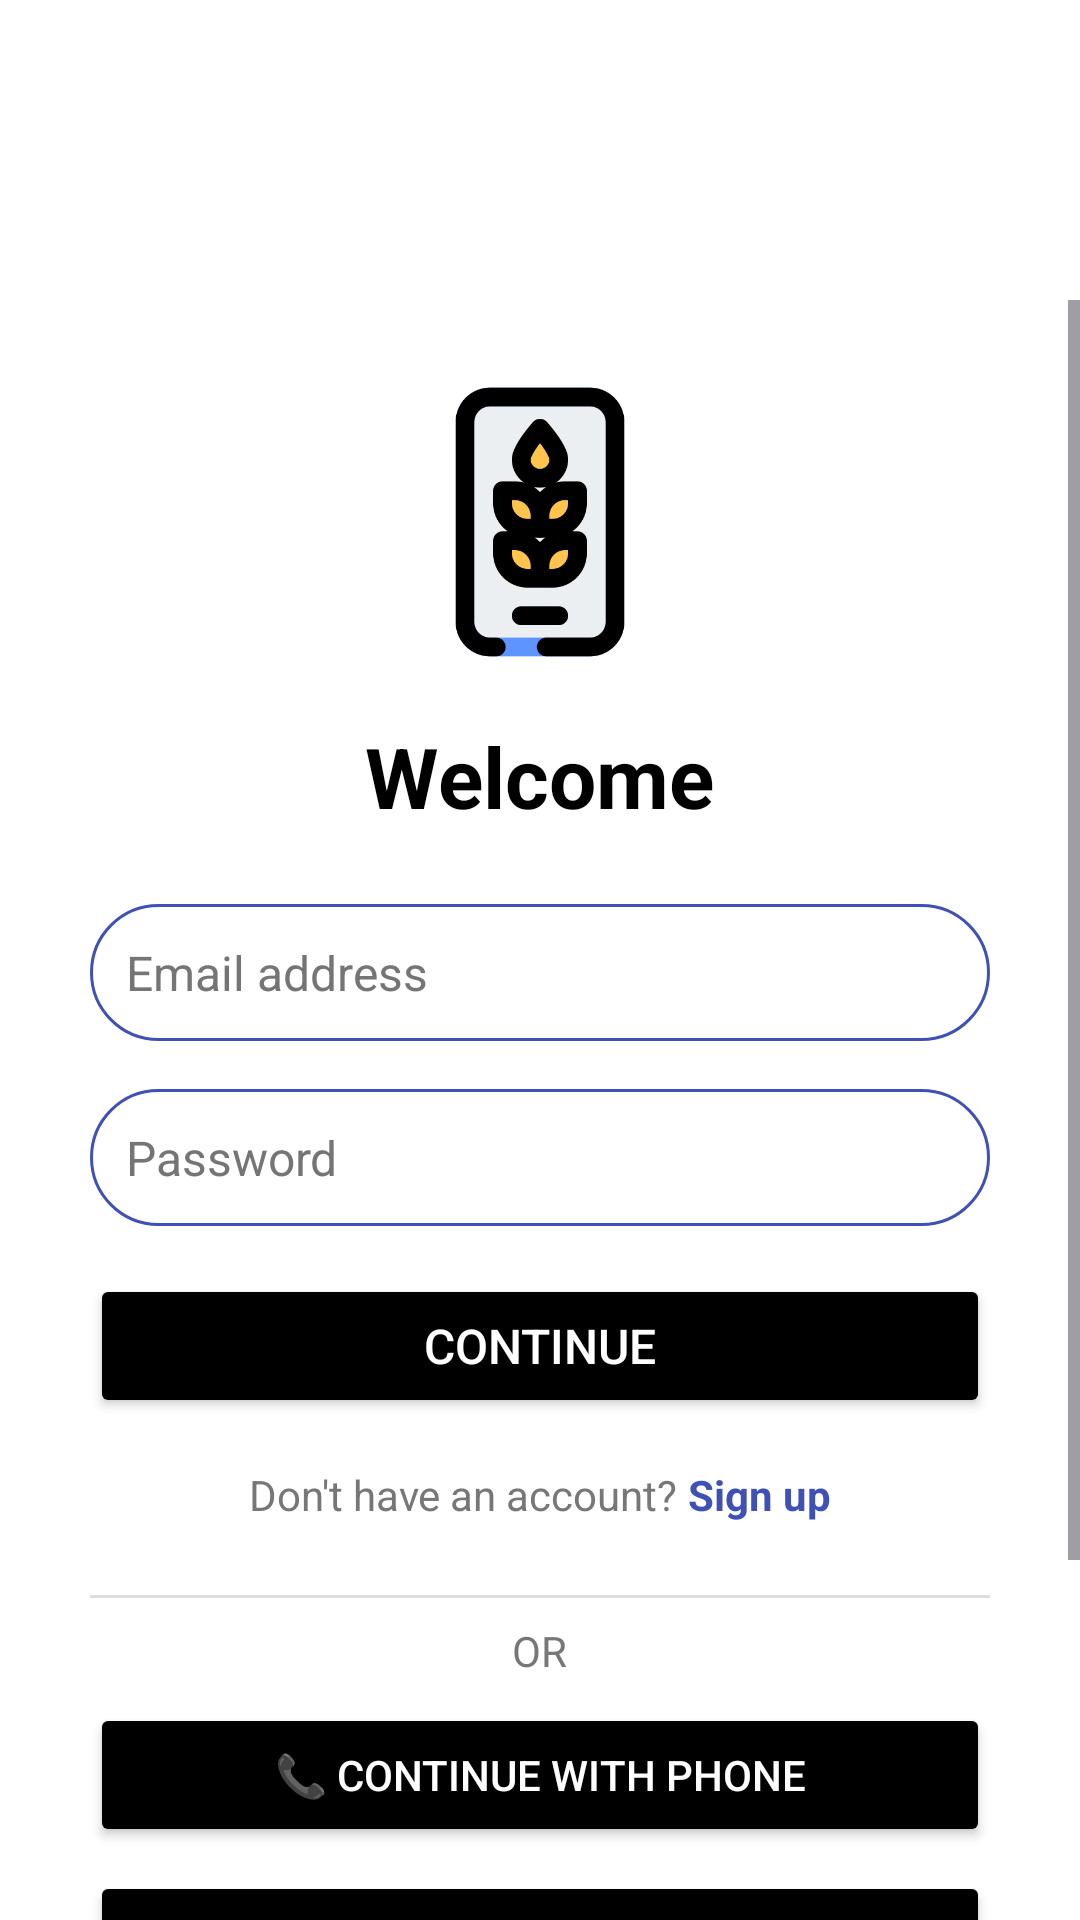

Android layout source for this screen:
<!-- AndroidManifest.xml: application theme Theme.KrishiConnect -->
<!-- res/layout/activity_welcome.xml -->
<ScrollView xmlns:android="http://schemas.android.com/apk/res/android"
    android:layout_width="match_parent"
    android:layout_height="match_parent"
    android:background="#FFFFFF"
    android:paddingTop="100dp">

    <FrameLayout
        android:layout_width="match_parent"
        android:layout_height="match_parent">

        <LinearLayout
            android:layout_width="wrap_content"
            android:layout_height="wrap_content"
            android:layout_gravity="center"
            android:orientation="vertical"
            android:padding="24dp"
            android:gravity="center_horizontal">

            
            <ImageView
                android:id="@+id/appIcon"
                android:layout_width="100dp"
                android:layout_height="100dp"
                android:layout_marginBottom="16dp"
                android:src="@drawable/icon"
                android:contentDescription="App Icon" />

            
            <TextView
                android:id="@+id/welcomeTitle"
                android:layout_width="wrap_content"
                android:layout_height="wrap_content"
                android:layout_marginBottom="24dp"
                android:text="Welcome"
                android:textColor="#000000"
                android:textSize="28sp"
                android:textStyle="bold" />

            
            <EditText
                android:id="@+id/emailInput"
                android:layout_width="300dp"
                android:layout_height="wrap_content"
                android:layout_marginBottom="16dp"
                android:background="@drawable/rounded_edittext"
                android:hint="Email address"
                android:inputType="textEmailAddress"
                android:padding="12dp"
                android:textColor="#000000"
                android:textColorHint="#767575"
                android:textSize="16sp" />

            
            <EditText
                android:id="@+id/passwordInput"
                android:layout_width="300dp"
                android:layout_height="wrap_content"
                android:layout_marginBottom="16dp"
                android:background="@drawable/rounded_edittext"
                android:hint="Password"
                android:inputType="textPassword"
                android:padding="12dp"
                android:textColor="#000000"
                android:textColorHint="#767575"
                android:textSize="16sp" />

            
            <Button
                android:id="@+id/continueButton"
                android:layout_width="300dp"
                android:layout_height="wrap_content"
                android:layout_marginBottom="16dp"
                android:backgroundTint="#000000"
                android:text="Continue"
                android:textColor="#FFFFFF"
                android:textSize="16sp" />

            
            <LinearLayout
                android:layout_width="wrap_content"
                android:layout_height="wrap_content"
                android:orientation="horizontal">

                <TextView
                    android:layout_width="wrap_content"
                    android:layout_height="wrap_content"
                    android:text="Don't have an account?"
                    android:textColor="#777777"
                    android:textSize="14sp" />

                <TextView
                    android:id="@+id/signUpLink"
                    android:layout_width="wrap_content"
                    android:layout_height="wrap_content"
                    android:text=" Sign up"
                    android:textColor="#3F51B5"
                    android:textSize="14sp"
                    android:textStyle="bold" />
            </LinearLayout>

            
            <View
                android:layout_width="300dp"
                android:layout_height="1dp"
                android:layout_marginTop="24dp"
                android:layout_marginBottom="8dp"
                android:background="#DDDDDD" />

            <TextView
                android:layout_width="wrap_content"
                android:layout_height="wrap_content"
                android:layout_marginBottom="8dp"
                android:text="OR"
                android:textColor="#777777"
                android:textSize="14sp" />

            
            <Button
                android:id="@+id/phoneButton"
                android:layout_width="300dp"
                android:layout_height="wrap_content"
                android:layout_marginBottom="8dp"
                android:backgroundTint="#000000"
                android:text="📞 Continue with phone"
                android:textColor="#FFFFFF"
                android:textSize="14sp" />

            <Button
                android:id="@+id/googleButton"
                android:layout_width="300dp"
                android:layout_height="wrap_content"
                android:layout_marginBottom="8dp"
                android:backgroundTint="#000000"
                android:text="🔵 Continue with Google"
                android:textColor="#FFFFFF"
                android:textSize="14sp" />

            <Button
                android:id="@+id/microsoftButton"
                android:layout_width="300dp"
                android:layout_height="wrap_content"
                android:layout_marginBottom="8dp"
                android:backgroundTint="#000000"
                android:text="🟦 Continue with Microsoft Account"
                android:textColor="#FFFFFF"
                android:textSize="14sp" />

            <Button
                android:id="@+id/appleButton"
                android:layout_width="300dp"
                android:layout_height="wrap_content"
                android:layout_marginBottom="8dp"
                android:backgroundTint="#000000"
                android:text="🍏 Continue with Apple"
                android:textColor="#FFFFFF"
                android:textSize="14sp" />

        </LinearLayout>

    </FrameLayout>
</ScrollView>
<!-- resources referenced by this layout -->
<resources>
  <!-- drawable icon: png bitmap (drawable, 19259 bytes) -->
  <!-- drawable rounded_edittext (drawable) -->
  <shape xmlns:android="http://schemas.android.com/apk/res/android">
      <solid android:color="#FFFFFF"/>
      <stroke android:width="1dp" android:color="#3F51B5"/>
      <corners android:radius="24dp"/>
  </shape>
  <style name="Theme.KrishiConnect" parent="Base.Theme.KrishiConnect" />
  <style name="Base.Theme.KrishiConnect" parent="Theme.Material3.DayNight.NoActionBar">
          
          
      </style>
</resources>
